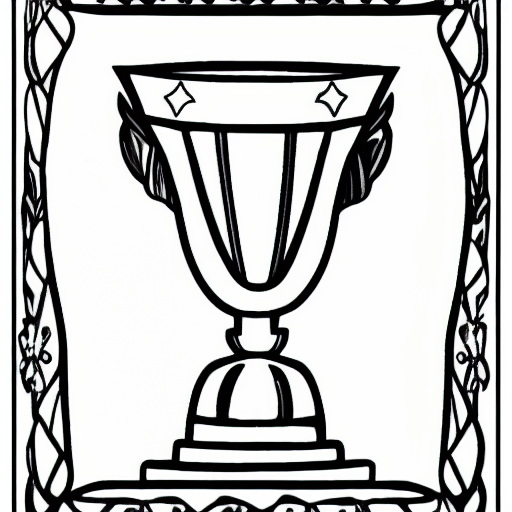
Generation parameters embedded in this image by AUTOMATIC1111 Stable Diffusion web UI or a fork of it (Forge, ...) (PNG 'parameters' text chunk):
coloring book, chalice, black and white, cartoon
Steps: 20, Sampler: Euler a, CFG scale: 7, Seed: 4192102650, Size: 512x512, Model hash: 7460a6fa, Batch size: 8, Batch pos: 3